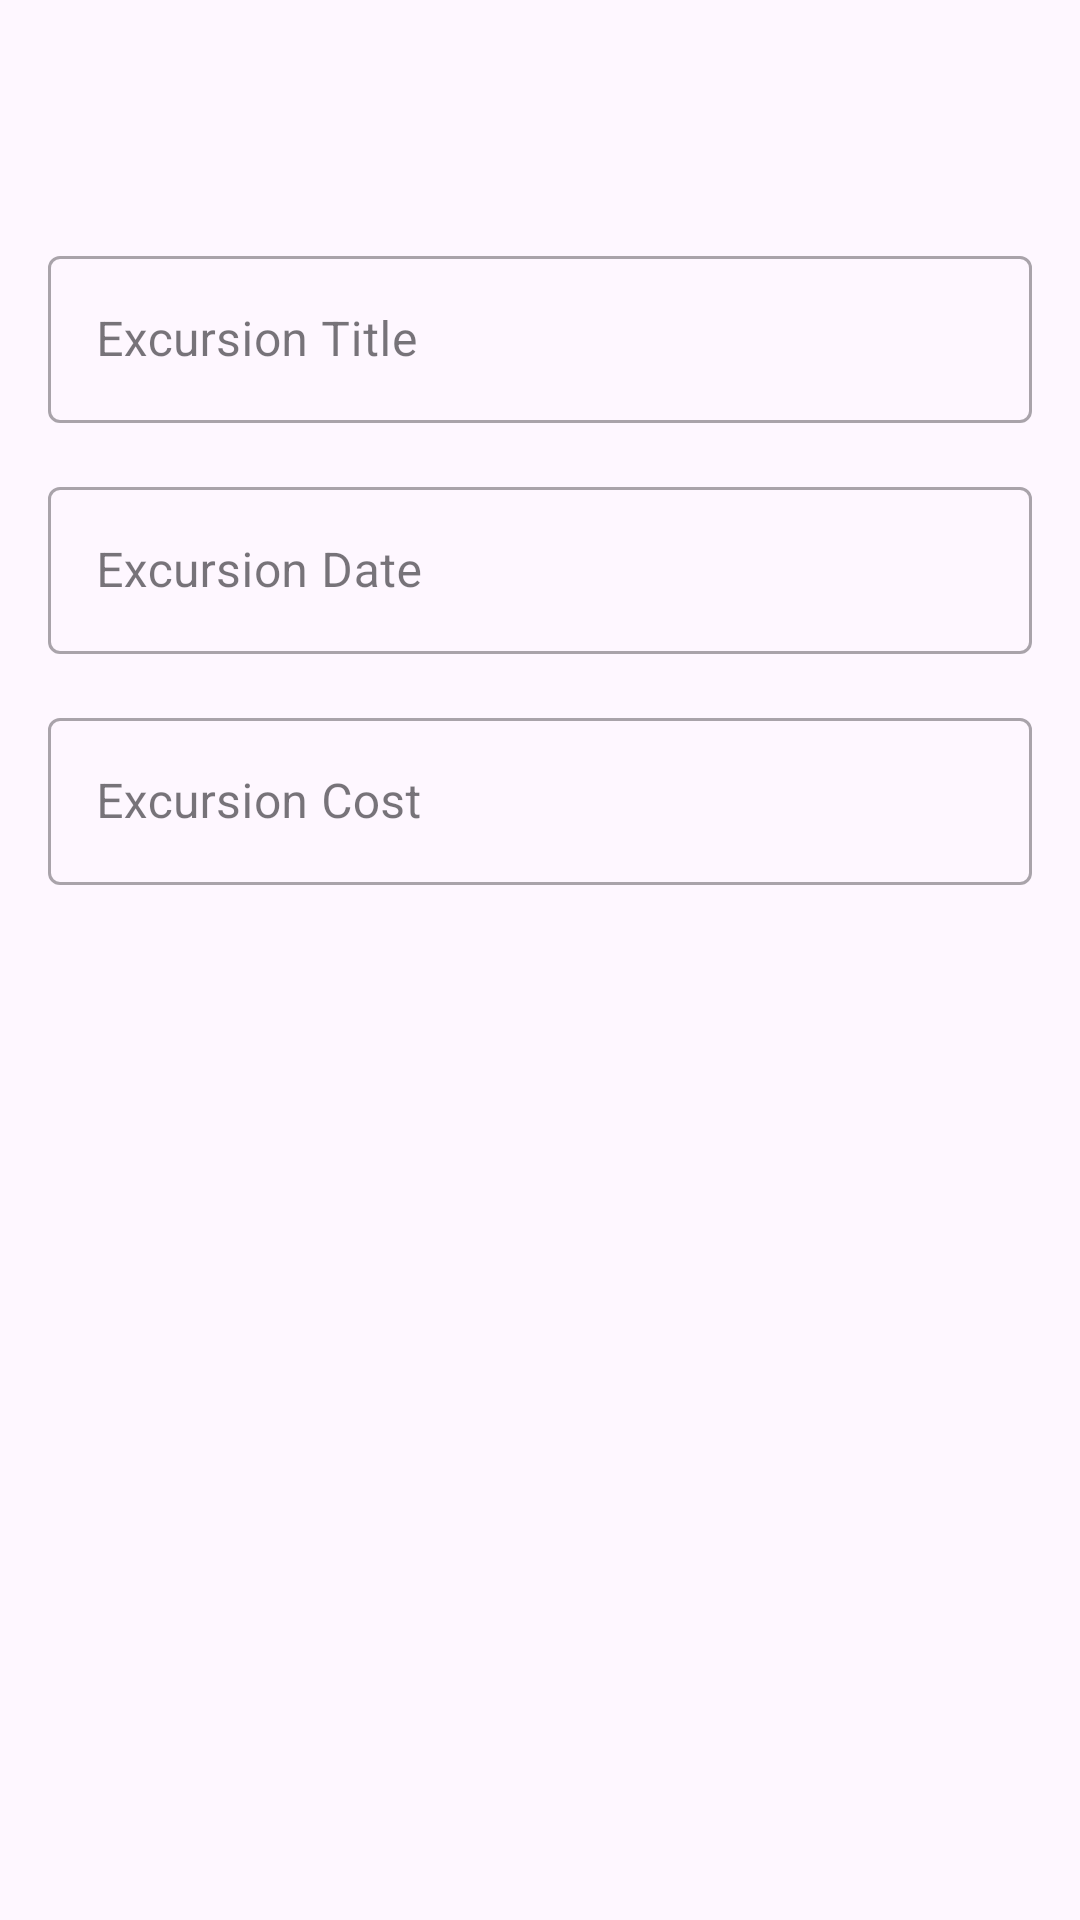

Write the Android layout XML for this screen, with the resource values it uses.
<!-- AndroidManifest.xml: application theme Theme.D308VacationPlanner -->
<!-- res/layout/activity_excursion_edit.xml -->
<?xml version="1.0" encoding="utf-8"?>
<androidx.constraintlayout.widget.ConstraintLayout xmlns:android="http://schemas.android.com/apk/res/android"
    xmlns:app="http://schemas.android.com/apk/res-auto"
    xmlns:tools="http://schemas.android.com/tools"
    android:id="@+id/main"
    android:layout_width="match_parent"
    android:layout_height="match_parent"
    tools:context=".UI.EditExcursion">

    <include
        android:id="@+id/my_toolbar"
        layout="@layout/toolbar_layout"
        app:layout_constraintTop_toTopOf="parent"
        app:layout_constraintStart_toStartOf="parent"
        app:layout_constraintEnd_toEndOf="parent" />

    <LinearLayout
        android:layout_width="0dp"
        android:layout_height="0dp"
        android:orientation="vertical"
        android:padding="16dp"
        app:layout_constraintTop_toBottomOf="@id/my_toolbar"
        app:layout_constraintBottom_toBottomOf="parent"
        app:layout_constraintStart_toStartOf="parent"
        app:layout_constraintEnd_toEndOf="parent">

        <com.google.android.material.textfield.TextInputLayout
            style="@style/Widget.MaterialComponents.TextInputLayout.OutlinedBox"
            android:layout_width="match_parent"
            android:layout_height="wrap_content">

            <com.google.android.material.textfield.TextInputEditText
                android:id="@+id/edit_text_excursion_title"
                android:layout_width="match_parent"
                android:layout_height="wrap_content"
                android:hint="Excursion Title" />
        </com.google.android.material.textfield.TextInputLayout>

        <com.google.android.material.textfield.TextInputLayout
            style="@style/Widget.MaterialComponents.TextInputLayout.OutlinedBox"
            android:layout_width="match_parent"
            android:layout_height="wrap_content"
            android:layout_marginTop="16dp">

            <com.google.android.material.textfield.TextInputEditText
                android:id="@+id/edit_text_excursion_date"
                android:layout_width="match_parent"
                android:layout_height="wrap_content"
                android:hint="Excursion Date"
                android:focusable="false"
                android:clickable="true" />
        </com.google.android.material.textfield.TextInputLayout>

        <com.google.android.material.textfield.TextInputLayout
            style="@style/Widget.MaterialComponents.TextInputLayout.OutlinedBox"
            android:layout_width="match_parent"
            android:layout_height="wrap_content"
            android:layout_marginTop="16dp">

            <com.google.android.material.textfield.TextInputEditText
                android:id="@+id/edit_text_excursion_cost"
                android:layout_width="match_parent"
                android:layout_height="wrap_content"
                android:hint="Excursion Cost"
                android:inputType="numberDecimal" />

        </com.google.android.material.textfield.TextInputLayout>


    </LinearLayout>

</androidx.constraintlayout.widget.ConstraintLayout>
<!-- res/layout/toolbar_layout.xml (included above) -->
<?xml version="1.0" encoding="utf-8"?>
<androidx.appcompat.widget.Toolbar xmlns:android="http://schemas.android.com/apk/res/android"
xmlns:app="http://schemas.android.com/apk/res-auto"
android:id="@+id/my_toolbar"
android:layout_width="match_parent"
android:layout_height="?attr/actionBarSize">

</androidx.appcompat.widget.Toolbar>
<!-- resources referenced by this layout -->
<resources>
  <style name="Theme.D308VacationPlanner" parent="Base.Theme.D308VacationPlanner" />
  <style name="Base.Theme.D308VacationPlanner" parent="Theme.Material3.DayNight">
          
          
      </style>
</resources>
